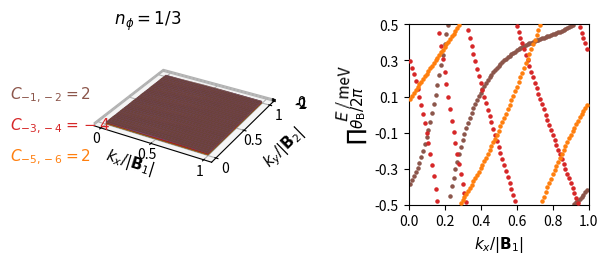

Python code for this plot: (Note: this script raises an exception after producing the figure.)
from mpl_toolkits.mplot3d import axes3d, Axes3D
import matplotlib.pyplot as plt
import numpy as np
import matplotlib.gridspec as gridspec


def hamiltonian(k, M, p, q):

    # t1, t2, t2dash = 1, -0.025, 1/18.8
    t1, t2, t2dash = 1, -0.025, 0
    a = 1
    c = np.sqrt(3) * a / 6  # ... / 6
    eta = 1 * k[0] * M * a / 2  # 3 * ...
    alpha = float(p / q)

    matrix = np.zeros(shape=(M, M), dtype=np.complex128)

    def A(phi, m):
        return t2 * (2 * np.cos(4 * np.pi * phi * m + 12 * k[1] * c)
                     + 2 * np.cos(2 * np.pi * phi * (m - 3 / 2) + 6 * k[1] * c)
                     + 2 * np.cos(2 * np.pi * phi * (m + 3 / 2) + 6 * k[1] * c) + 3) \
               + t2dash * (-2 * np.cos(4 * np.pi * phi * m + 12 * k[1] * c)
                     - 2 * np.cos(2 * np.pi * phi * (m - 3 / 2) + 6 * k[1] * c)
                     - 2 * np.cos(2 * np.pi * phi * (m + 3 / 2) + 6 * k[1] * c) - 9)

    def B(phi, m):
        return t1 * (2 * np.exp(1j * np.pi * phi / 3) * np.cos(np.pi * phi * (m + 1 / 2) + 3 * k[1] * c))

    def C(phi):
        return t1 * np.exp(1j * np.pi * phi / 3)

    def D(phi, m):
        return t2 * (2 * np.cos(np.pi * phi * (m - 5 / 2) + 3 * k[1] * c)
                     + 2 * np.cos(np.pi * phi * (m + 7 / 2) + 3 * k[1] * c)
                     + 2 * np.cos(3 * np.pi * phi * (m - 1 / 2) + 9 * k[1] * c)
                     + 2 * np.cos(3 * np.pi * phi * (m + 3 / 2) + 9 * k[1] * c))\
               + t2dash * (-2 * np.cos(np.pi * phi * (m - 5 / 2) + 3 * k[1] * c)
                     - 2 * np.cos(np.pi * phi * (m + 7 / 2) + 3 * k[1] * c)
                     - 2 * np.cos(3 * np.pi * phi * (m - 1 / 2) + 9 * k[1] * c)
                     - 2 * np.cos(3 * np.pi * phi * (m + 3 / 2) + 9 * k[1] * c))

    def G(phi, m):
        return t2 * (2 * np.cos(2 * np.pi * phi * (m + 1) + 6 * k[1] * c)
                     + 2 * np.cos(3 * np.pi * phi))\
               + t2dash * (-2 * np.cos(2 * np.pi * phi * (m + 1) + 6 * k[1] * c)
                     - 2 * np.cos(3 * np.pi * phi))

    for i in range(M):
        matrix[i, i] = A(alpha, i + 1)
    for i in range(M - 1):
        matrix[i, i + 1] = B(alpha, i + 1)
        matrix[i + 1, i] = np.conj(B(alpha, i + 1))
    for i in range(M - 2):
        matrix[i, i + 2] = np.conj(C(alpha))
        matrix[i + 2, i] = C(alpha)
    for i in range(M - 3):
        matrix[i, i + 3] = D(alpha, i + 2)
        matrix[i + 3, i] = D(alpha, i + 2)
    for i in range(M - 6):
        matrix[i, i + 6] = G(alpha, i + 3)
        matrix[i + 6, i] = G(alpha, i + 3)

    # top-right
    matrix[0][M - 1] = np.conj(B(alpha, M)) * np.exp(-1j * eta)

    matrix[0][M - 2] = C(alpha) * np.exp(-1j * eta)
    matrix[1][M - 1] = C(alpha) * np.exp(-1j * eta)

    matrix[0][M - 3] = D(alpha, M - 1) * np.exp(-1j * eta)
    matrix[1][M - 2] = D(alpha, M) * np.exp(-1j * eta)
    matrix[2][M - 1] = D(alpha, 1) * np.exp(-1j * eta)

    matrix[0][M - 6] = G(alpha, M - 3) * np.exp(-1j * eta)
    matrix[1][M - 5] = G(alpha, M - 2) * np.exp(-1j * eta)
    matrix[2][M - 4] = G(alpha, M - 1) * np.exp(-1j * eta)
    matrix[3][M - 3] = G(alpha, M) * np.exp(-1j * eta)
    matrix[4][M - 2] = G(alpha, 1) * np.exp(-1j * eta)
    matrix[5][M - 1] = G(alpha, 2) * np.exp(-1j * eta)

    # bottom-left
    matrix[M - 1][0] = B(alpha, M) * np.exp(1j * eta)

    matrix[M - 2][0] = np.conj(C(alpha)) * np.exp(1j * eta)
    matrix[M - 1][1] = np.conj(C(alpha)) * np.exp(1j * eta)

    matrix[M - 3][0] = D(alpha, M - 1) * np.exp(1j * eta)
    matrix[M - 2][1] = D(alpha, M) * np.exp(1j * eta)
    matrix[M - 1][2] = D(alpha, 1) * np.exp(1j * eta)

    matrix[M - 6][0] = G(alpha, M - 3) * np.exp(1j * eta)
    matrix[M - 5][1] = G(alpha, M - 2) * np.exp(1j * eta)
    matrix[M - 4][2] = G(alpha, M - 1) * np.exp(1j * eta)
    matrix[M - 3][3] = G(alpha, M) * np.exp(1j * eta)
    matrix[M - 2][4] = G(alpha, 1) * np.exp(1j * eta)
    matrix[M - 1][5] = G(alpha, 2) * np.exp(1j * eta)

    return matrix


def berry_curv(ev, ev_alpha, ev_beta, ev_alpha_beta):

    bc = - np.imag(np.log(np.conj(ev).dot(ev_alpha) * np.conj(ev_alpha).dot(ev_alpha_beta)
                          * np.conj(ev_alpha_beta).dot(ev_beta) * np.conj(ev_beta).dot(ev)))

    return bc


def multi_berry_curv(ev1, ev1_alpha, ev1_beta, ev1_alpha_beta, ev2, ev2_alpha, ev2_beta, ev2_alpha_beta):

    matrix1 = np.zeros((2, 2), dtype=np.complex128)
    matrix1[0][0] = np.conj(ev1).dot(ev1_alpha)
    matrix1[0][1] = np.conj(ev1).dot(ev2_alpha)
    matrix1[1][0] = np.conj(ev2).dot(ev1_alpha)
    matrix1[1][1] = np.conj(ev2).dot(ev2_alpha)

    matrix2 = np.zeros((2, 2), dtype=np.complex128)
    matrix2[0][0] = np.conj(ev1_alpha).dot(ev1_alpha_beta)
    matrix2[0][1] = np.conj(ev1_alpha).dot(ev2_alpha_beta)
    matrix2[1][0] = np.conj(ev2_alpha).dot(ev1_alpha_beta)
    matrix2[1][1] = np.conj(ev2_alpha).dot(ev2_alpha_beta)

    matrix3 = np.zeros((2, 2), dtype=np.complex128)
    matrix3[0][0] = np.conj(ev1_alpha_beta).dot(ev1_beta)
    matrix3[0][1] = np.conj(ev1_alpha_beta).dot(ev2_beta)
    matrix3[1][0] = np.conj(ev2_alpha_beta).dot(ev1_beta)
    matrix3[1][1] = np.conj(ev2_alpha_beta).dot(ev2_beta)

    matrix4 = np.zeros((2, 2), dtype=np.complex128)
    matrix4[0][0] = np.conj(ev1_beta).dot(ev1)
    matrix4[0][1] = np.conj(ev1_beta).dot(ev2)
    matrix4[1][0] = np.conj(ev2_beta).dot(ev1)
    matrix4[1][1] = np.conj(ev2_beta).dot(ev2)

    multi_bc = - np.imag(np.log(np.linalg.det(matrix1) * np.linalg.det(matrix2) * np.linalg.det(matrix3) * np.linalg.det(matrix4)))

    return multi_bc


numb_samples = 101

if __name__ == '__main__':

    print("***Chern numbers***\n")

    ############
    # System 1 #########################################################################################################
    ############

    p1 = 1
    q1 = 3

    # reciprocal lattice vectors
    b1 = (2. * np.pi / q1) * np.array([1, -1 / np.sqrt(3)])
    b2 = (2. * np.pi) * np.array([0, 2 / np.sqrt(3)])
    bvec = np.vstack((b1, b2))

    if p1 % 2 == 0:
        M1 = q1
    else:
        M1 = 2 * q1

    eigenvalues1 = np.zeros((2*M1, numb_samples, numb_samples))
    eigenvectors1 = np.zeros((M1, M1, numb_samples, numb_samples), dtype=np.complex128)

    for band in range(M1):
        for idx_x in range(numb_samples):
            frac_kx = idx_x / (numb_samples-1)
            for idx_y in range(numb_samples):
                frac_ky = idx_y / (numb_samples-1)

                k_u = np.matmul(np.array([frac_kx, frac_ky]), bvec)

                eigvals, eigvecs = np.linalg.eig(hamiltonian(k_u, M1, p1, q1))
                idx = np.argsort(eigvals)
                # eigenvalues1[band][idx_x][idx_y] = np.real(+np.sqrt(3 + eigvals[idx[band]]))
                eigenvalues1[(M1-1) - band][idx_x][idx_y] = np.real(-np.sqrt(3 + eigvals[idx[band]]))
                eigenvectors1[:, (M1-1) - band, idx_x, idx_y] = eigvecs[:, idx[band]]

    berry_flux_matrix1 = np.zeros((M1, numb_samples - 1, numb_samples - 1))

    for band in range(0, M1, 2):
        for idx_x in range(numb_samples-1):
            for idx_y in range(numb_samples-1):
                berry_flux_matrix1[band, idx_x, idx_y] = multi_berry_curv(eigenvectors1[:, band, idx_x, idx_y],
                                                                          eigenvectors1[:, band, idx_x + 1, idx_y],
                                                                          eigenvectors1[:, band, idx_x, idx_y + 1],
                                                                          eigenvectors1[:, band, idx_x + 1, idx_y + 1],
                                                                          eigenvectors1[:, band+1, idx_x, idx_y],
                                                                          eigenvectors1[:, band+1, idx_x + 1, idx_y],
                                                                          eigenvectors1[:, band+1, idx_x, idx_y + 1],
                                                                          eigenvectors1[:, band+1, idx_x + 1, idx_y + 1])
                berry_flux_matrix1[band+1, idx_x, idx_y] = berry_flux_matrix1[band, idx_x, idx_y]

    chern_numbers1 = np.zeros(M1)

    for band in range(0, M1, 2):
        chern_numbers1[band] = np.sum(berry_flux_matrix1[band, :, :]) / (2 * np.pi)
        print("I) Chern number ( band", band, ") = ", chern_numbers1[band])

    ########################################################################
    # Berry fluxes along Wilson loops in the (non-transformed) y direction #############################################
    ########################################################################

    wl_berry_flux = np.ones((M1, numb_samples), dtype=np.complex128)
    hwcc = np.zeros((M1, numb_samples))

    for band in range(0, M1, 2):
        for idx_x in range(numb_samples):
            for idx_y in range(numb_samples - 1):

                # boundary conditions
                if idx_y == (numb_samples - 2) and idx_x == (numb_samples - 1):
                    idx_y_f, idx_x = 0, 0
                elif idx_y == (numb_samples - 2):
                    idx_y_f = 0
                elif idx_x == (numb_samples - 1):
                    idx_x = 0
                else:
                    idx_y_f = idx_y + 1

                matrix1 = np.zeros((2, 2), dtype=np.complex128)
                matrix1[0][0] = np.conj(eigenvectors1[:, band, idx_x, idx_y]).dot(eigenvectors1[:, band, idx_x, idx_y_f])
                matrix1[0][1] = np.conj(eigenvectors1[:, band, idx_x, idx_y]).dot(eigenvectors1[:, band+1, idx_x, idx_y_f])
                matrix1[1][0] = np.conj(eigenvectors1[:, band+1, idx_x, idx_y]).dot(eigenvectors1[:, band, idx_x, idx_y_f])
                matrix1[1][1] = np.conj(eigenvectors1[:, band+1, idx_x, idx_y]).dot(eigenvectors1[:, band+1, idx_x, idx_y_f])

                wl_berry_flux[band, idx_x] *= \
                    np.linalg.det(matrix1)
                hwcc[band, idx_x] = -(1 / (2 * np.pi)) * np.imag(np.log(wl_berry_flux[band, idx_x]))

    ##########
    # Figure ###########################################################################################################
    ##########

    fig = plt.figure()
    gs = gridspec.GridSpec(1, 2, width_ratios=[1, 1])

    bands_to_study = 6

    ###############
    # Subfigure 1 ######################################################################################################
    ###############

    idx_x = np.linspace(0, numb_samples - 1, numb_samples, dtype=int)
    idx_y = np.linspace(0, numb_samples - 1, numb_samples, dtype=int)

    KX, KY = np.meshgrid(idx_x, idx_y)

    ax = plt.subplot(gs[0], projection='3d')

    E1 = np.zeros(M1, dtype=object)

    # # color index
    # colors = plt.cm.RdBu_r(np.linspace(0, 1, 2 * M1))
    # cidx = np.zeros(2 * M1, dtype=int)
    # for i in range(M1):
    #     cidx[i] = M1 + i
    #     cidx[M1 + i] = (M1 - 1) - i

    for i in range(bands_to_study):
        E1[i] = eigenvalues1[i, KX, KY]
        ax.plot_surface(KX, KY, E1[i])

    ax.set_aspect('equal', adjustable='box')

    ax.tick_params(axis='x', which='major', pad=-4)
    ax.tick_params(axis='y', which='major', pad=-3)
    ax.tick_params(axis='z', which='major', pad=3)

    ax.set_xlabel('$k_x / |\mathbf{B}_1|$', fontsize=11, linespacing=-1)
    ax.set_ylabel('\n$k_y / |\mathbf{B}_2|$', fontsize=11, linespacing=1)
    ax.set_zlabel('\n$E$ / meV', fontsize=11, linespacing=1)

    ax.xaxis.labelpad = -2
    ax.yaxis.labelpad = -2

    def custom(value, tick_number):

        if value == 0:
            return "0"
        elif value == numb_samples-1:
            return "1"
        else:
            return "{}".format(round(value / (numb_samples-1), 2))

    ax.xaxis.set_major_formatter(plt.FuncFormatter(custom))
    ax.yaxis.set_major_formatter(plt.FuncFormatter(custom))

    for i in range(0, bands_to_study, 2):
        start = -0.05
        stop = 0.03
        interval = (stop - start) / (bands_to_study - 1)
        ax.text2D(-0.18, start + i * interval, "$C_{{{:2d},{:2d}}}={:2d}$".format(-M1 + i+1, -M1 + i, int(round(chern_numbers1[i]))),
                  color='C{}'.format(i+1 % 10), fontsize=11)

    ax.text2D(-0.16, 0.09, "                       $n_\phi={}/{}$".format(p1, q1), color="k", fontsize=12)
    #ax.text2D(0.16, 0.09, "(d)", color="k", fontsize=12)

    ax.tick_params(axis="x", labelsize=10)
    ax.tick_params(axis="y", labelsize=10)
    ax.tick_params(axis="z", labelsize=10)

    ###############
    # Subfigure 2 ######################################################################################################
    ###############

    ax1 = plt.subplot(gs[1])

    ax1.set_aspect('equal', adjustable='box')

    ax1.set_xticks(np.arange(0, 1.05, 0.2))
    ax1.set_xlim([0, 1])
    ax1.set_yticks(np.arange(-0.5, 0.55, 0.2))
    ax1.set_ylim([-0.5, 0.5])
    # ax1.axhline(-0.17, color='k', linewidth=0.5, ls='--')
    # ax1.axvline(0.33, color='k', linewidth=0.5, ls='--')
    ax1.set_xlabel('$k_x / |\mathbf{B}_1|$', fontsize=11)
    ax1.set_ylabel('$\prod \\theta_\mathrm{B} / 2 \pi$', fontsize=11)

    ax1.tick_params(axis="x", labelsize=10)
    ax1.tick_params(axis="y", labelsize=10)

    for band in range(0, bands_to_study, 2):
        print(np.arange(numb_samples) / (numb_samples-1), hwcc[band, :])
        hwcc[band, 0] = None
        hwcc[band, numb_samples-1] = None
        ax1.scatter(np.arange(numb_samples) / (numb_samples-1), hwcc[band, :], s=5, zorder=bands_to_study-band, color='C{}'.format(band+1 % 10))

    # ax1.text(0.55, -0.35, "$C=-1$", fontsize=11)

    gs.update(wspace=0.75)

    print("\n***Band touching***\n")

    ########################
    # Band touching report #############################################################################################
    ########################

    threshold = 1e-5

    ######

    maxima1 = np.zeros(bands_to_study)
    minima1 = np.zeros(bands_to_study)
    width1 = np.zeros(bands_to_study)
    for i in range(bands_to_study):
        maxima1[i] = np.max(E1[i])
        minima1[i] = np.min(E1[i])
        width1[i] = maxima1[i] - minima1[i]

    print("widths = ", width1)

    # # band index
    # bidx1 = np.zeros(M1, dtype=int)
    # for i in range(M1):
    #     bidx1[i] = (2 * M1 - 1) - i
    #     bidx1[M1 + i] = i

    gap1 = np.zeros(bands_to_study - 1)
    for i in range(bands_to_study - 1):
        gap1[i] = minima1[i + 1] - maxima1[i]

    for i in range(len(gap1)):
        if gap1[i] < threshold:
            print("I) Bands", i + 1, "and", i + 2, "have overlapping extrema within a threshold of", threshold)

    print("gaps = ", gap1)

    ######

    for i in range(M1 - 1):
        for kx in idx_x:
            for ky in idx_y:
                if abs(eigenvalues1[i, kx, ky] - eigenvalues1[i + 1, kx, ky]) < threshold:
                    print("I) Bands", i + 1, "and", i + 2, "touch within a threshold of", threshold)
                    break
            if abs(eigenvalues1[i, kx, ky] - eigenvalues1[i + 1, kx, ky]) < threshold:
                break

    ############

    plt.savefig("/home/bart/Documents/presentations/2020_02_21/figures/3d_band_structure_phi_{}_{}_lt.png".format(p1, q1), bbox_inches='tight', dpi=300)
    plt.show()
